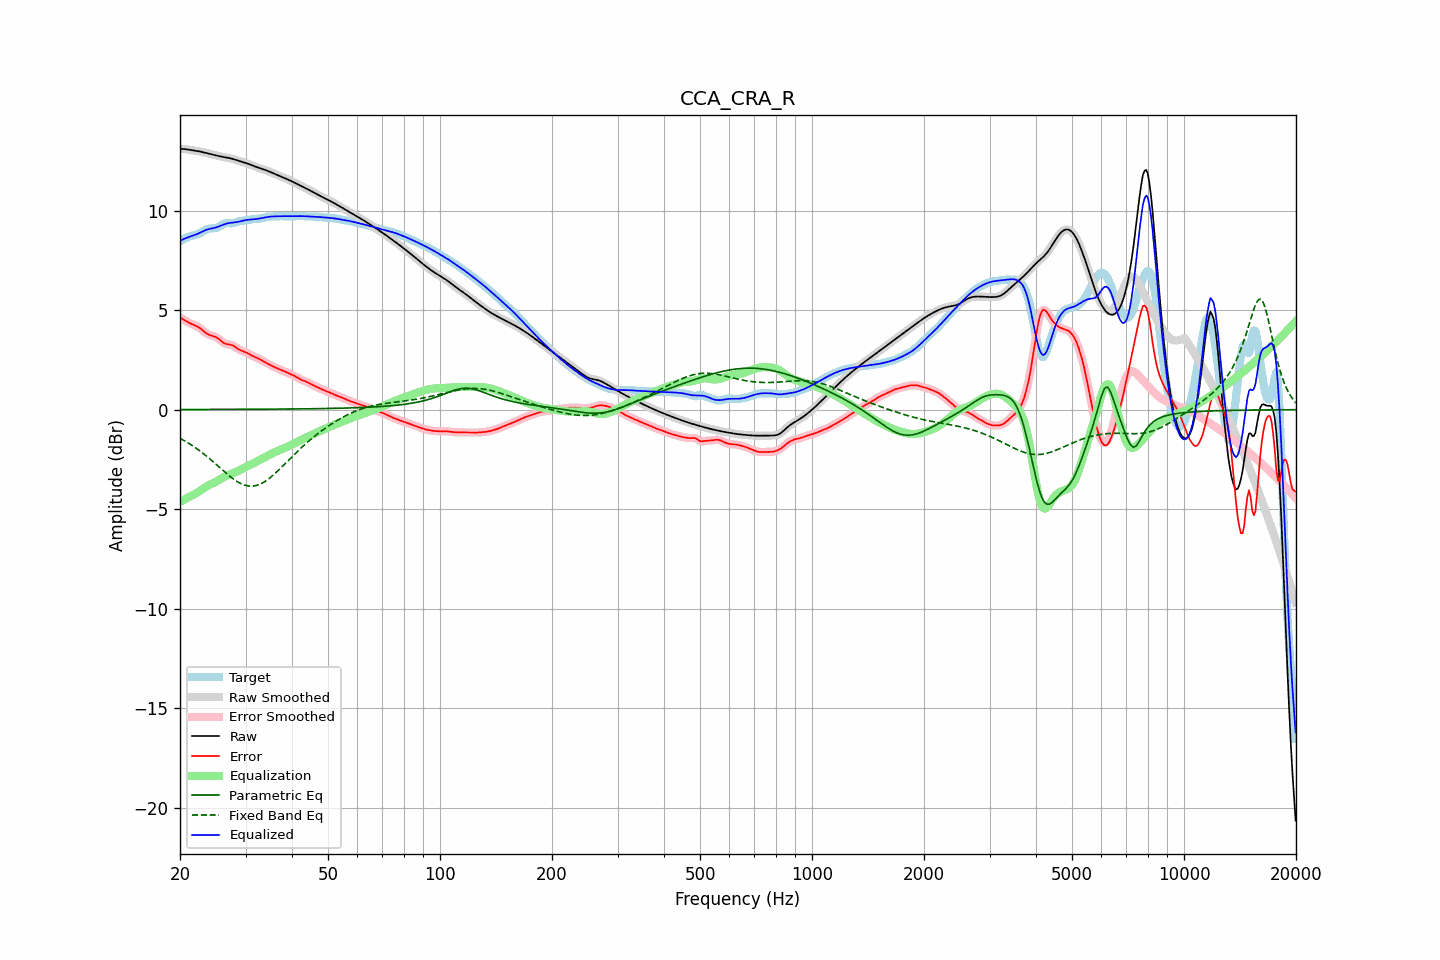

Source data for this figure (header and first rows):
frequency, raw, error, smoothed, error_smoothed, equalization, parametric_eq, fixed_band_eq, equalized_raw, equalized_smoothed, target
20.00, 13.11, 4.64, 13.11, 4.64, -4.63, 0.01, -1.43, 8.48, 8.48, 8.47
20.20, 13.10, 4.59, 13.10, 4.59, -4.58, 0.01, -1.48, 8.52, 8.52, 8.51
20.40, 13.10, 4.54, 13.10, 4.54, -4.54, 0.01, -1.52, 8.56, 8.56, 8.56
20.61, 13.09, 4.49, 13.09, 4.49, -4.50, 0.01, -1.57, 8.60, 8.59, 8.60
20.81, 13.08, 4.44, 13.08, 4.44, -4.45, 0.01, -1.62, 8.63, 8.63, 8.64
21.02, 13.07, 4.39, 13.07, 4.39, -4.41, 0.01, -1.67, 8.66, 8.66, 8.67
21.23, 13.05, 4.35, 13.05, 4.35, -4.37, 0.01, -1.71, 8.69, 8.69, 8.70
21.44, 13.04, 4.31, 13.04, 4.31, -4.32, 0.01, -1.77, 8.72, 8.72, 8.73
21.66, 13.03, 4.28, 13.03, 4.28, -4.28, 0.01, -1.82, 8.75, 8.75, 8.75
21.87, 13.02, 4.25, 13.02, 4.25, -4.24, 0.01, -1.88, 8.77, 8.77, 8.77
22.09, 13.00, 4.21, 13.00, 4.21, -4.20, 0.01, -1.93, 8.80, 8.80, 8.79
22.31, 12.99, 4.17, 12.99, 4.17, -4.15, 0.01, -1.99, 8.84, 8.84, 8.82
22.54, 12.98, 4.12, 12.98, 4.12, -4.10, 0.01, -2.05, 8.87, 8.87, 8.86
22.76, 12.96, 4.06, 12.96, 4.06, -4.05, 0.01, -2.11, 8.91, 8.91, 8.90
22.99, 12.94, 3.99, 12.94, 3.99, -3.99, 0.01, -2.17, 8.95, 8.95, 8.95
23.22, 12.92, 3.92, 12.92, 3.92, -3.93, 0.01, -2.24, 8.99, 8.99, 9.00
23.45, 12.90, 3.86, 12.90, 3.86, -3.88, 0.01, -2.30, 9.02, 9.02, 9.04
23.69, 12.88, 3.81, 12.88, 3.81, -3.83, 0.01, -2.37, 9.05, 9.05, 9.07
23.92, 12.86, 3.77, 12.86, 3.77, -3.79, 0.01, -2.43, 9.07, 9.07, 9.09
24.16, 12.84, 3.74, 12.84, 3.74, -3.75, 0.01, -2.50, 9.09, 9.09, 9.11
24.40, 12.82, 3.71, 12.82, 3.71, -3.71, 0.01, -2.57, 9.11, 9.11, 9.11
24.65, 12.80, 3.69, 12.80, 3.69, -3.68, 0.01, -2.64, 9.13, 9.13, 9.11
24.89, 12.78, 3.66, 12.78, 3.66, -3.63, 0.01, -2.71, 9.15, 9.15, 9.12
25.14, 12.76, 3.62, 12.76, 3.62, -3.59, 0.01, -2.79, 9.17, 9.17, 9.15
25.39, 12.74, 3.56, 12.74, 3.56, -3.54, 0.01, -2.86, 9.20, 9.20, 9.18
25.65, 12.73, 3.49, 12.73, 3.49, -3.49, 0.01, -2.93, 9.23, 9.23, 9.23
25.91, 12.71, 3.43, 12.71, 3.43, -3.44, 0.01, -3.00, 9.27, 9.27, 9.28
26.16, 12.69, 3.37, 12.69, 3.37, -3.40, 0.01, -3.07, 9.30, 9.30, 9.33
26.43, 12.68, 3.32, 12.68, 3.33, -3.35, 0.01, -3.14, 9.33, 9.33, 9.36
26.69, 12.67, 3.30, 12.67, 3.30, -3.32, 0.01, -3.21, 9.35, 9.35, 9.37
26.96, 12.65, 3.28, 12.65, 3.28, -3.28, 0.01, -3.28, 9.37, 9.37, 9.37
27.23, 12.64, 3.27, 12.64, 3.27, -3.25, 0.01, -3.35, 9.38, 9.38, 9.37
27.50, 12.62, 3.25, 12.62, 3.25, -3.22, 0.02, -3.41, 9.39, 9.39, 9.37
27.77, 12.59, 3.22, 12.59, 3.22, -3.19, 0.02, -3.47, 9.40, 9.40, 9.37
28.05, 12.57, 3.17, 12.57, 3.17, -3.16, 0.02, -3.53, 9.41, 9.41, 9.39
28.33, 12.54, 3.12, 12.54, 3.12, -3.12, 0.02, -3.58, 9.42, 9.42, 9.42
28.62, 12.51, 3.06, 12.51, 3.06, -3.08, 0.02, -3.63, 9.43, 9.43, 9.45
28.90, 12.49, 3.01, 12.49, 3.02, -3.03, 0.02, -3.68, 9.45, 9.45, 9.47
29.19, 12.46, 2.98, 12.46, 2.98, -2.99, 0.02, -3.72, 9.47, 9.47, 9.49
29.48, 12.44, 2.94, 12.44, 2.94, -2.95, 0.02, -3.75, 9.49, 9.49, 9.50
29.78, 12.42, 2.92, 12.42, 2.92, -2.91, 0.02, -3.78, 9.51, 9.51, 9.50
30.08, 12.39, 2.88, 12.39, 2.88, -2.87, 0.02, -3.81, 9.53, 9.52, 9.51
30.38, 12.37, 2.84, 12.37, 2.84, -2.83, 0.02, -3.83, 9.54, 9.54, 9.52
30.68, 12.34, 2.80, 12.34, 2.80, -2.79, 0.02, -3.84, 9.54, 9.54, 9.54
30.99, 12.30, 2.75, 12.31, 2.75, -2.76, 0.02, -3.84, 9.55, 9.55, 9.56
31.30, 12.27, 2.70, 12.27, 2.71, -2.72, 0.02, -3.84, 9.56, 9.56, 9.57
31.61, 12.24, 2.67, 12.24, 2.67, -2.67, 0.02, -3.83, 9.56, 9.56, 9.57
31.93, 12.21, 2.63, 12.21, 2.63, -2.63, 0.02, -3.82, 9.57, 9.57, 9.58
32.24, 12.18, 2.60, 12.18, 2.60, -2.59, 0.02, -3.80, 9.59, 9.59, 9.58
32.57, 12.15, 2.56, 12.15, 2.56, -2.55, 0.02, -3.77, 9.60, 9.60, 9.59
32.89, 12.13, 2.52, 12.12, 2.52, -2.51, 0.02, -3.74, 9.61, 9.61, 9.61
33.22, 12.10, 2.47, 12.10, 2.47, -2.47, 0.02, -3.69, 9.63, 9.63, 9.63
33.55, 12.07, 2.42, 12.07, 2.42, -2.43, 0.02, -3.65, 9.64, 9.64, 9.65
33.89, 12.04, 2.38, 12.04, 2.38, -2.38, 0.02, -3.60, 9.66, 9.66, 9.66
34.23, 12.01, 2.34, 12.01, 2.34, -2.34, 0.02, -3.55, 9.67, 9.67, 9.68
34.57, 11.98, 2.29, 11.98, 2.29, -2.29, 0.02, -3.49, 9.69, 9.69, 9.69
34.92, 11.95, 2.25, 11.95, 2.25, -2.25, 0.03, -3.42, 9.70, 9.70, 9.70
35.27, 11.91, 2.21, 11.91, 2.21, -2.21, 0.03, -3.35, 9.70, 9.70, 9.70
35.62, 11.88, 2.17, 11.88, 2.17, -2.17, 0.03, -3.29, 9.71, 9.71, 9.71
35.97, 11.85, 2.13, 11.85, 2.13, -2.13, 0.03, -3.21, 9.71, 9.71, 9.71
... 635 more rows
